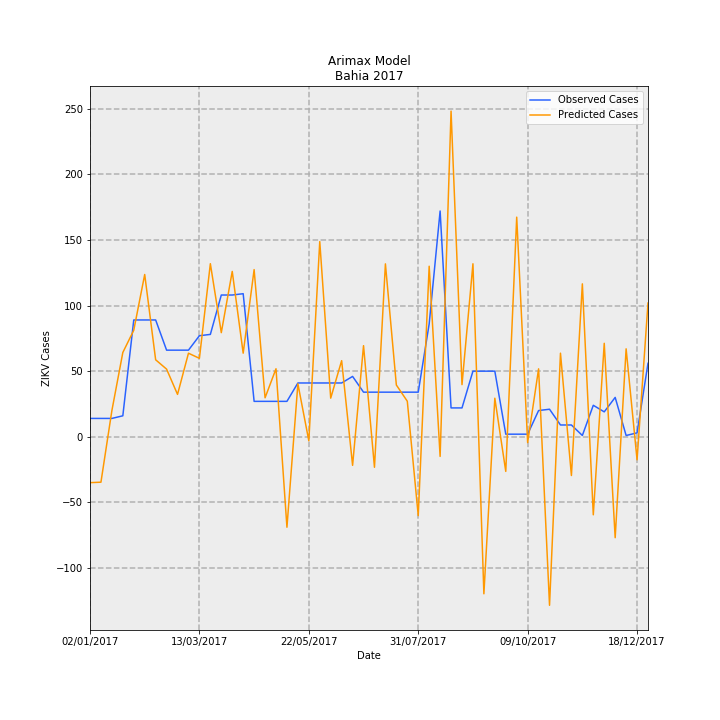

The data file committed next to this chart (first rows):
Date, predictions_incidence, observed_incidence, Predicted Cases, Observed Cases, error
02/01/2017, -0.2276, 0.09124, -34.93, 14.0, 48.93
09/01/2017, -0.2253, 0.09124, -34.58, 14.0, 48.58
16/01/2017, 0.1302, 0.09124, 19.98, 14.0, -5.976
23/01/2017, 0.4185, 0.1043, 64.22, 16.0, -48.22
30/01/2017, 0.529, 0.58, 81.17, 89.0, 7.83
06/02/2017, 0.8058, 0.58, 123.6, 89.0, -34.64
13/02/2017, 0.3823, 0.58, 58.66, 89.0, 30.34
20/02/2017, 0.3359, 0.4301, 51.54, 66.0, 14.46
27/02/2017, 0.2105, 0.4301, 32.3, 66.0, 33.7
06/03/2017, 0.415, 0.4301, 63.68, 66.0, 2.323
13/03/2017, 0.3896, 0.5018, 59.78, 77.0, 17.22
20/03/2017, 0.8594, 0.5083, 131.9, 78.0, -53.86
27/03/2017, 0.517, 0.7038, 79.34, 108, 28.66
03/04/2017, 0.8209, 0.7038, 126, 108, -17.97
10/04/2017, 0.4152, 0.7104, 63.7, 109.0, 45.3
17/04/2017, 0.83, 0.176, 127.4, 27, -100.4
24/04/2017, 0.1936, 0.176, 29.71, 27, -2.71
01/05/2017, 0.3377, 0.176, 51.83, 27, -24.83
08/05/2017, -0.4489, 0.176, -68.88, 27, 95.88
15/05/2017, 0.2632, 0.2672, 40.39, 41, 0.6089
22/05/2017, -0.01981, 0.2672, -3.04, 41, 44.04
29/05/2017, 0.9691, 0.2672, 148.7, 41, -107.7
05/06/2017, 0.1919, 0.2672, 29.44, 41, 11.56
12/06/2017, 0.3779, 0.2672, 57.99, 41, -16.99
19/06/2017, -0.1417, 0.2998, -21.74, 46.0, 67.74
26/06/2017, 0.4525, 0.2216, 69.43, 34.0, -35.43
03/07/2017, -0.1513, 0.2216, -23.22, 34.0, 57.22
10/07/2017, 0.8585, 0.2216, 131.7, 34.0, -97.72
17/07/2017, 0.2571, 0.2216, 39.45, 34.0, -5.446
24/07/2017, 0.1767, 0.2216, 27.11, 34.0, 6.892
31/07/2017, -0.3911, 0.2216, -60.01, 34.0, 94.01
07/08/2017, 0.8468, 0.5605, 129.9, 86.0, -43.93
14/08/2017, -0.09734, 1.121, -14.94, 172.0, 186.9
21/08/2017, 1.617, 0.1434, 248.1, 22.0, -226.1
28/08/2017, 0.259, 0.1434, 39.73, 22.0, -17.73
04/09/2017, 0.8589, 0.3259, 131.8, 50.0, -81.79
11/09/2017, -0.7793, 0.3259, -119.6, 50.0, 169.6
18/09/2017, 0.1915, 0.3259, 29.39, 50.0, 20.61
25/09/2017, -0.1717, 0.01303, -26.34, 2.0, 28.34
02/10/2017, 1.09, 0.01303, 167.3, 2.0, -165.3
09/10/2017, -0.02873, 0.01303, -4.409, 2.0, 6.409
16/10/2017, 0.3373, 0.1303, 51.76, 20.0, -31.76
23/10/2017, -0.8364, 0.1369, -128.3, 21.0, 149.3
30/10/2017, 0.4151, 0.05865, 63.7, 9.0, -54.7
06/11/2017, -0.1921, 0.05865, -29.47, 9.0, 38.47
13/11/2017, 0.7592, 0.006517, 116.5, 1.0, -115.5
20/11/2017, -0.3872, 0.1564, -59.41, 24.0, 83.41
27/11/2017, 0.4642, 0.1238, 71.22, 19.0, -52.22
04/12/2017, -0.5009, 0.1955, -76.86, 30, 106.9
11/12/2017, 0.4367, 0.006517, 67.01, 1.0, -66.01
18/12/2017, -0.1142, 0.01955, -17.52, 3.0, 20.52
25/12/2017, 0.6641, 0.365, 101.9, 56.0, -45.9
